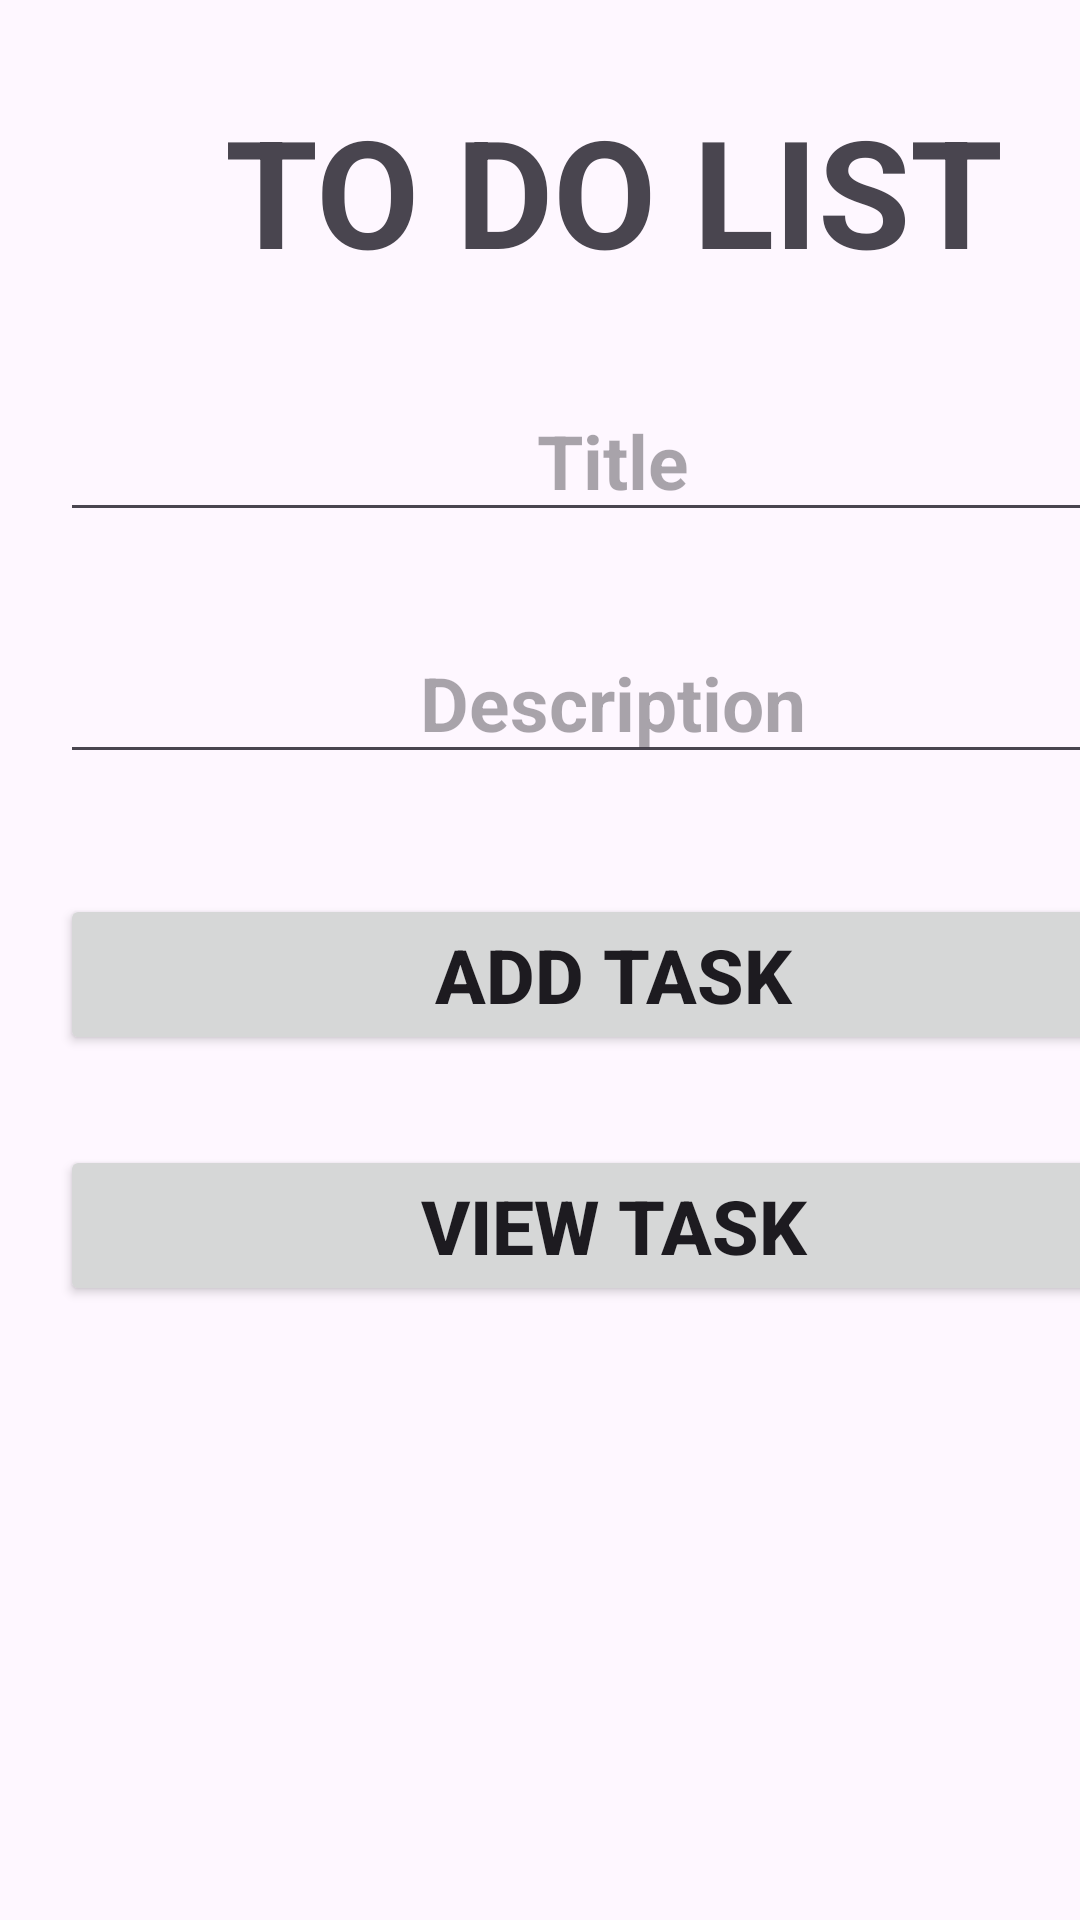

This screen was rendered from an Android layout file. Write that file and the resources it references.
<!-- AndroidManifest.xml: application theme Theme.CAT_PROJECT -->
<!-- res/layout/activity_main.xml -->
<?xml version="1.0" encoding="utf-8"?>
<androidx.constraintlayout.widget.ConstraintLayout xmlns:android="http://schemas.android.com/apk/res/android"
    xmlns:app="http://schemas.android.com/apk/res-auto"
    xmlns:tools="http://schemas.android.com/tools"
    android:layout_width="match_parent"
    android:layout_height="match_parent"
    tools:context=".MainActivity">

    <LinearLayout
        android:layout_width="409dp"
        android:layout_height="729dp"
        android:orientation="vertical"
        tools:layout_editor_absoluteX="1dp"
        tools:layout_editor_absoluteY="1dp">

        <TextView
            android:id="@+id/textView"
            android:layout_width="match_parent"
            android:layout_height="wrap_content"
            android:text="TO DO LIST"
            android:layout_marginTop="30dp"
            android:textSize="50dp"
            android:textAlignment="center"
            android:textStyle="bold"/>




        <EditText
            android:id="@+id/txtTitle"
            android:layout_width="match_parent"
            android:layout_height="wrap_content"
            android:ems="10"
            android:inputType="text"
            android:hint="Title"
            android:layout_marginTop="30dp"
            android:layout_marginLeft="20dp"
            android:layout_marginRight="20dp"
            android:textSize="25dp"
            android:textStyle="bold"
            android:textAlignment="center"/>

        <EditText
            android:id="@+id/txtDescription"
            android:layout_width="match_parent"
            android:layout_height="wrap_content"
            android:ems="10"
            android:inputType="text"
            android:hint="Description"
            android:layout_marginTop="30dp"
            android:layout_marginLeft="20dp"
            android:layout_marginRight="20dp"
            android:textSize="25dp"
            android:textStyle="bold"
            android:textAlignment="center"/>

        <Button
            android:id="@+id/btnAdd"
            android:layout_width="match_parent"
            android:layout_height="wrap_content"
            android:text="Add Task"
            android:layout_marginTop="40dp"
            android:layout_marginLeft="20dp"
            android:layout_marginRight="20dp"
            android:textSize="25dp"
            android:textStyle="bold"/>

        <Button
            android:id="@+id/btnView"
            android:layout_width="match_parent"
            android:layout_height="wrap_content"
            android:text="View Task"
            android:layout_marginTop="30dp"
            android:layout_marginLeft="20dp"
            android:layout_marginRight="20dp"
            android:textSize="25dp"
            android:textStyle="bold"/>
    </LinearLayout>
</androidx.constraintlayout.widget.ConstraintLayout>
<!-- resources referenced by this layout -->
<resources>
  <style name="Theme.CAT_PROJECT" parent="Base.Theme.CAT_PROJECT" />
  <style name="Base.Theme.CAT_PROJECT" parent="Theme.Material3.DayNight.NoActionBar">
          
          
      </style>
</resources>
